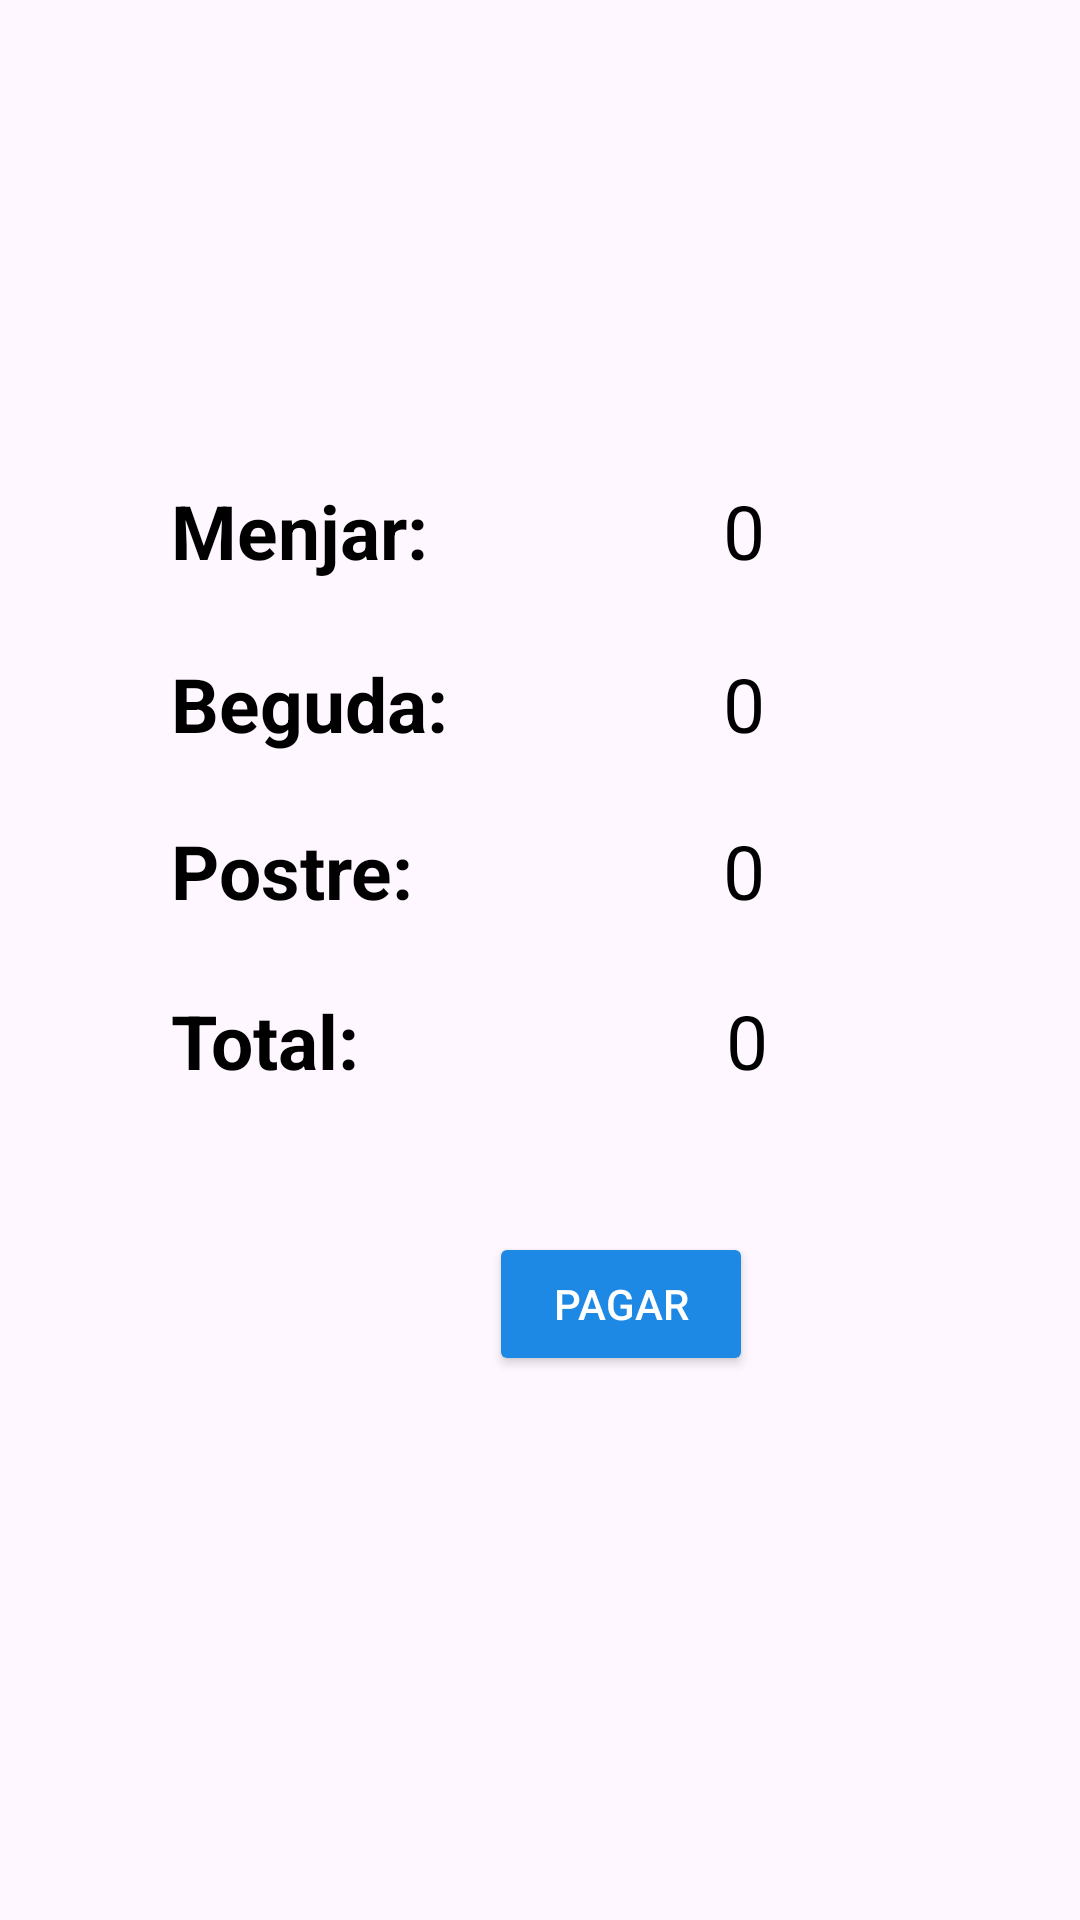

This screen was rendered from an Android layout file. Write that file and the resources it references.
<!-- AndroidManifest.xml: application theme Theme.ProjecteCafeteriaRoger2 -->
<!-- res/layout/pagar_fragment.xml -->
<?xml version="1.0" encoding="utf-8"?>
<layout xmlns:app="http://schemas.android.com/apk/res-auto"
    xmlns:tools="http://schemas.android.com/tools"
    xmlns:android="http://schemas.android.com/apk/res/android">

    <androidx.constraintlayout.widget.ConstraintLayout
        android:layout_width="match_parent"
        android:layout_height="match_parent"
        tools:context=".home.pagar.PagarFragment">


        <TextView
            android:id="@+id/textViewMenjarTitol"
            android:layout_width="wrap_content"
            android:layout_height="wrap_content"
            android:layout_marginStart="57dp"
            android:layout_weight="1"
            android:text="Menjar: "
            android:textColor="@color/black"
            android:textSize="25sp"
            android:textStyle="bold"
            app:layout_constraintBottom_toBottomOf="@+id/textViewMenjarPreu"
            app:layout_constraintStart_toStartOf="parent"
            app:layout_constraintTop_toTopOf="@+id/textViewMenjarPreu" />

        <TextView
            android:id="@+id/textViewMenjarPreu"
            android:layout_width="wrap_content"
            android:layout_height="wrap_content"
            android:layout_marginTop="160dp"
            android:layout_marginEnd="105dp"
            android:text="@string/_0"
            android:textColor="@color/black"
            android:textSize="25sp"
            app:layout_constraintEnd_toEndOf="parent"
            app:layout_constraintTop_toTopOf="parent" />

        <TextView
            android:id="@+id/textViewBegudaTitol"
            android:layout_width="wrap_content"
            android:layout_height="wrap_content"
            android:layout_marginTop="24dp"
            android:layout_weight="1"
            android:text="Beguda: "
            android:textColor="@color/black"
            android:textSize="25sp"
            android:textStyle="bold"
            app:layout_constraintStart_toStartOf="@+id/textViewMenjarTitol"
            app:layout_constraintTop_toBottomOf="@+id/textViewMenjarTitol" />

        <TextView
            android:id="@+id/textViewBegudaPreu"
            android:layout_width="wrap_content"
            android:layout_height="wrap_content"
            android:layout_marginTop="24dp"
            android:text="@string/_0"
            android:textColor="@color/black"
            android:textSize="25sp"
            app:layout_constraintStart_toStartOf="@+id/textViewMenjarPreu"
            app:layout_constraintTop_toBottomOf="@+id/textViewMenjarPreu" />

        <TextView
            android:id="@+id/textViewPostreTitol"
            android:layout_width="wrap_content"
            android:layout_height="wrap_content"
            android:layout_marginTop="22dp"
            android:layout_weight="1"
            android:text="Postre: "
            android:textColor="@color/black"
            android:textSize="25sp"
            android:textStyle="bold"
            app:layout_constraintStart_toStartOf="@+id/textViewBegudaTitol"
            app:layout_constraintTop_toBottomOf="@+id/textViewBegudaTitol" />

        <TextView
            android:id="@+id/textViewPostrePreu"
            android:layout_width="wrap_content"
            android:layout_height="wrap_content"
            android:layout_marginTop="22dp"
            android:text="@string/_0"
            android:textColor="@color/black"
            android:textSize="25sp"
            app:layout_constraintStart_toStartOf="@+id/textViewBegudaPreu"
            app:layout_constraintTop_toBottomOf="@+id/textViewBegudaPreu" />

        <TextView
            android:id="@+id/textViewPreuTitol"
            android:layout_width="wrap_content"
            android:layout_height="wrap_content"
            android:layout_marginTop="23dp"
            android:layout_weight="1"
            android:text="Total: "
            android:textColor="@color/black"
            android:textSize="25sp"
            android:textStyle="bold"
            app:layout_constraintStart_toStartOf="@+id/textViewPostreTitol"
            app:layout_constraintTop_toBottomOf="@+id/textViewPostreTitol" />

        <TextView
            android:id="@+id/textViewTotalPreu"
            android:layout_width="wrap_content"
            android:layout_height="wrap_content"
            android:layout_marginStart="1dp"
            android:layout_marginTop="23dp"
            android:text="@string/_0"
            android:textColor="@color/black"
            android:textSize="25sp"
            app:layout_constraintStart_toStartOf="@+id/textViewPostrePreu"
            app:layout_constraintTop_toBottomOf="@+id/textViewPostrePreu" />

        <Button
            android:id="@+id/buttonPagar"
            android:layout_width="wrap_content"
            android:layout_height="wrap_content"
            android:layout_marginStart="37dp"
            android:layout_marginTop="47dp"
            android:backgroundTint="@color/blue"
            android:elevation="4dp"
            android:padding="12dp"
            android:text="@string/pagar"
            android:textAllCaps="true"
            android:textColor="@color/white"
            app:layout_constraintStart_toEndOf="@+id/textViewPreuTitol"
            app:layout_constraintTop_toBottomOf="@+id/textViewPreuTitol" />

    </androidx.constraintlayout.widget.ConstraintLayout>
</layout>
<!-- resources referenced by this layout -->
<resources>
  <color name="black">#FF000000</color>
  <color name="blue">#1E88E5</color>
  <color name="white">#FFFFFFFF</color>
  <string name="_0">0</string>
  <string name="pagar">PAGAR</string>
  <style name="Theme.ProjecteCafeteriaRoger2" parent="Base.Theme.ProjecteCafeteriaRoger2" />
  <style name="Base.Theme.ProjecteCafeteriaRoger2" parent="Theme.Material3.DayNight.NoActionBar">
          
          
      </style>
</resources>
